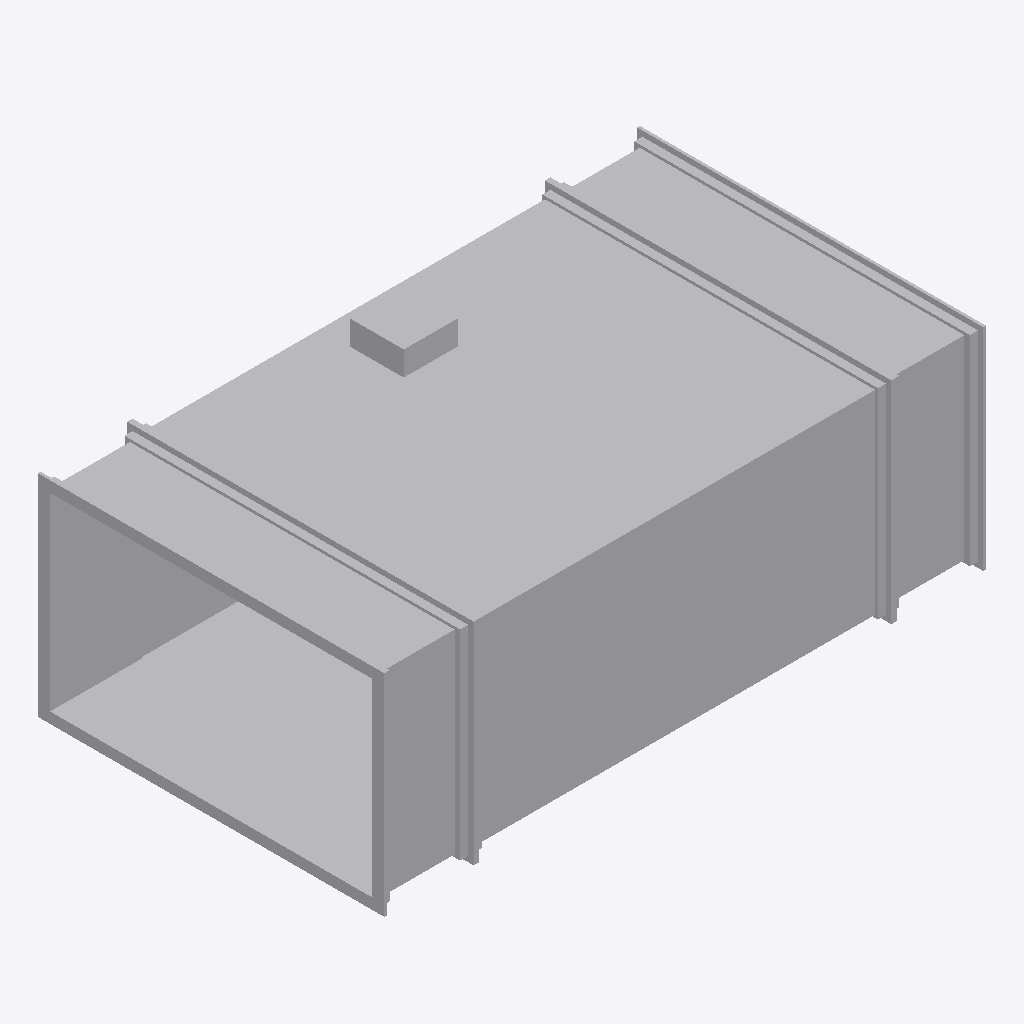
Isometric view of an IFC building model (IFC-SPF (STEP), schema IFC4, length unit millimetre), seen from the south-west, elements coloured by IFC class: 3 other elements (light grey).
Extent 1.1 m × 0.6 m × 0.4 m (x, y, z). Elements (3): 3 IfcBuildingElementProxy.

HEADER;
FILE_DESCRIPTION((''),'2;1');
FILE_NAME('','2024-09-21T17:42:51',(''),(''),'Processor version 5.1.0.0','Xbim.IO.MemoryModel','');
FILE_SCHEMA(('IFC4'));
ENDSEC;
DATA;
#1=IFCPROJECT('0FkPpAgEP7HfA42o9Ll7IV',#2,'Project',$,$,$,$,(#19,#22,#23),#7);
#186=IFCBUILDINGELEMENTPROXY('1Dd5I9H6X9q810gF$avcpy',#2,'Вентилятор VCN',$,$,#204,#187,$,$);
#78=IFCBUILDINGELEMENTPROXY('06TQPEFSbEJgsfUVOytdnw',#2,'Гибкая вставка',$,$,#108,#79,$,$);
#227=IFCBUILDINGELEMENTPROXY('3ps8p0xdzFqP52K$SK6LQW',#2,'Клеммная коробка',$,$,#239,#228,$,$);
ENDSEC;
